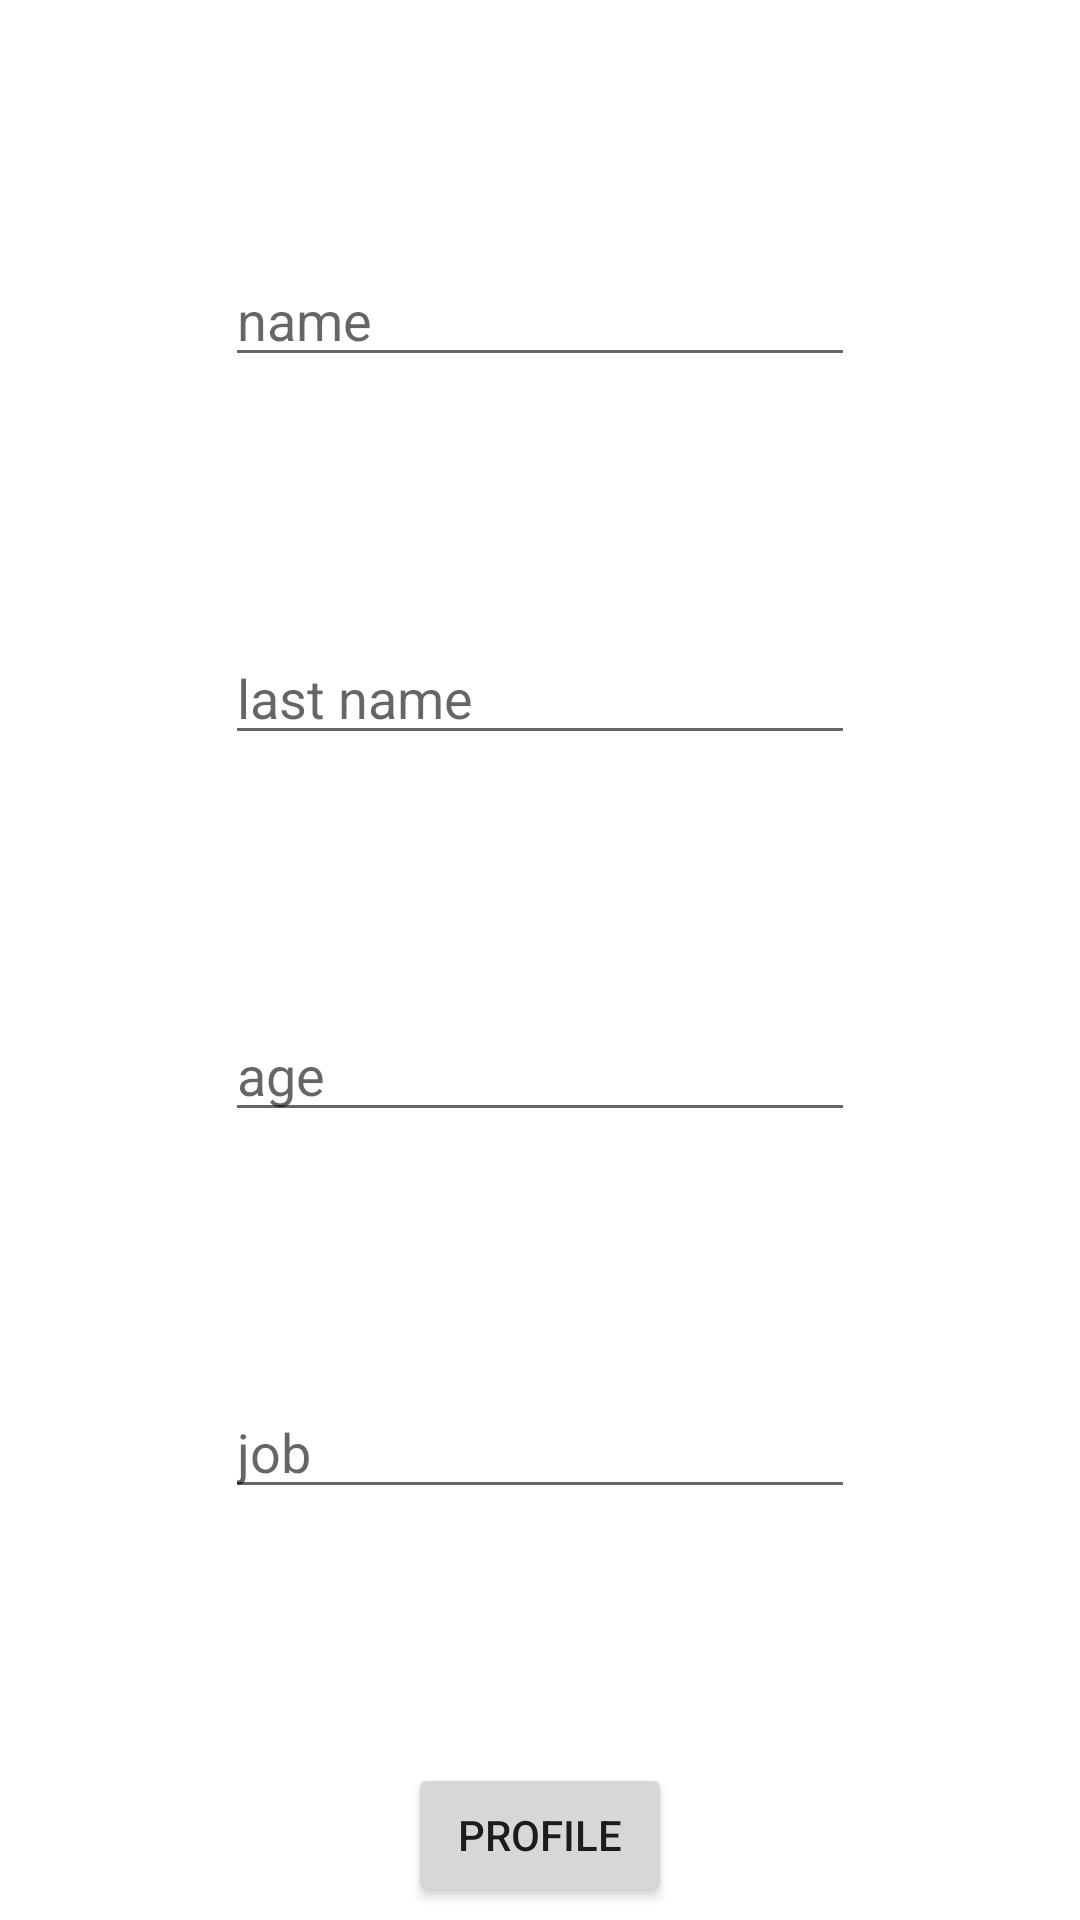

The Android layout XML behind this screen, and the referenced resources:
<!-- AndroidManifest.xml: application theme Theme.Intent_and_bundle_task -->
<!-- res/layout/activity_main.xml -->
<?xml version="1.0" encoding="utf-8"?>
<androidx.constraintlayout.widget.ConstraintLayout
    xmlns:android="http://schemas.android.com/apk/res/android"
    xmlns:app="http://schemas.android.com/apk/res-auto"
    xmlns:tools="http://schemas.android.com/tools"
    android:layout_width="match_parent"
    android:layout_height="match_parent"
    tools:context=".MainActivity">

    <EditText
        android:id="@+id/nameEditText"
        android:layout_width="wrap_content"
        android:layout_height="wrap_content"
        android:layout_marginTop="@dimen/dimen_p_80"
        android:ems="10"
        android:hint="@string/app_person_name"
        app:layout_constraintBottom_toTopOf="@+id/lastNameEditText"
        app:layout_constraintEnd_toEndOf="parent"
        app:layout_constraintStart_toStartOf="parent"
        app:layout_constraintTop_toTopOf="parent" />

    <EditText
        android:id="@+id/lastNameEditText"
        android:layout_width="wrap_content"
        android:layout_height="wrap_content"
        android:layout_marginTop="@dimen/dimen_p_80"
        android:ems="10"
        android:hint="@string/app_person_last_name"
        app:layout_constraintBottom_toTopOf="@+id/ageEditText"
        app:layout_constraintEnd_toEndOf="parent"
        app:layout_constraintStart_toStartOf="parent"
        app:layout_constraintTop_toBottomOf="@+id/nameEditText" />

    <EditText
        android:id="@+id/ageEditText"
        android:layout_width="wrap_content"
        android:layout_height="wrap_content"
        android:layout_marginTop="@dimen/dimen_p_80"
        android:ems="10"
        android:hint="@string/app_person_age"
        android:inputType="number"
        android:maxLength="3"
        app:layout_constraintBottom_toTopOf="@+id/jobEditText"
        app:layout_constraintEnd_toEndOf="parent"
        app:layout_constraintStart_toStartOf="parent"
        app:layout_constraintTop_toBottomOf="@+id/lastNameEditText" />

    <EditText
        android:id="@+id/jobEditText"
        android:layout_width="wrap_content"
        android:layout_height="wrap_content"
        android:layout_marginTop="@dimen/dimen_p_80"
        android:ems="10"
        android:hint="@string/app_person_job"
        app:layout_constraintBottom_toTopOf="@+id/profileButton"
        app:layout_constraintEnd_toEndOf="parent"
        app:layout_constraintStart_toStartOf="parent"
        app:layout_constraintTop_toBottomOf="@+id/ageEditText" />

    <Button
        android:id="@+id/profileButton"
        android:layout_width="wrap_content"
        android:layout_height="wrap_content"
        android:layout_marginTop="@dimen/dimen_p_80"
        android:text="@string/app_person_profile"
        app:layout_constraintBottom_toBottomOf="parent"
        app:layout_constraintEnd_toEndOf="parent"
        app:layout_constraintStart_toStartOf="parent"
        app:layout_constraintTop_toBottomOf="@+id/jobEditText" />
</androidx.constraintlayout.widget.ConstraintLayout>
<!-- resources referenced by this layout -->
<resources>
  <dimen name="dimen_p_80">80dp</dimen>
  <string name="app_person_age">age</string>
  <string name="app_person_job">job</string>
  <string name="app_person_last_name">last name</string>
  <string name="app_person_name">name</string>
  <string name="app_person_profile">profile</string>
  <style name="Theme.Intent_and_bundle_task" parent="Theme.MaterialComponents.DayNight.DarkActionBar">
          
          <item name="colorPrimary">@color/purple_500</item>
          <item name="colorPrimaryVariant">@color/purple_700</item>
          <item name="colorOnPrimary">@color/white</item>
          
          <item name="colorSecondary">@color/teal_200</item>
          <item name="colorSecondaryVariant">@color/teal_700</item>
          <item name="colorOnSecondary">@color/black</item>
          
          <item name="android:statusBarColor" tools:targetApi="l">?attr/colorPrimaryVariant</item>
          
      </style>
  <!-- not gathered from this repository: default colours our renderer supplied (Android Studio template values) -->
  <color name="purple_500">#FF6200EE</color>
  <color name="purple_700">#FF3700B3</color>
  <color name="teal_200">#FF03DAC5</color>
  <color name="teal_700">#FF018786</color>
  <color name="black">#FF000000</color>
  <color name="white">#FFFFFFFF</color>
</resources>
